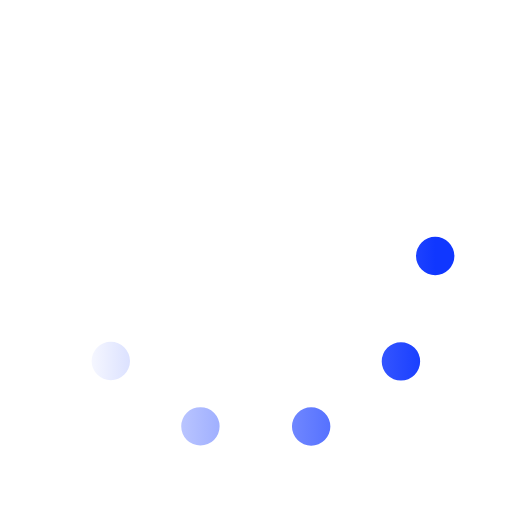
t = 0.00 s
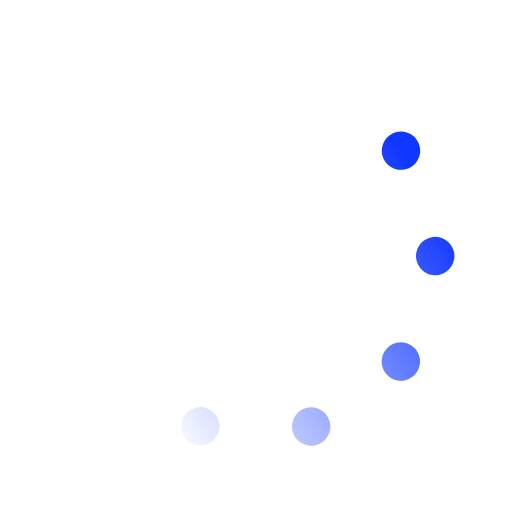
t = 0.33 s
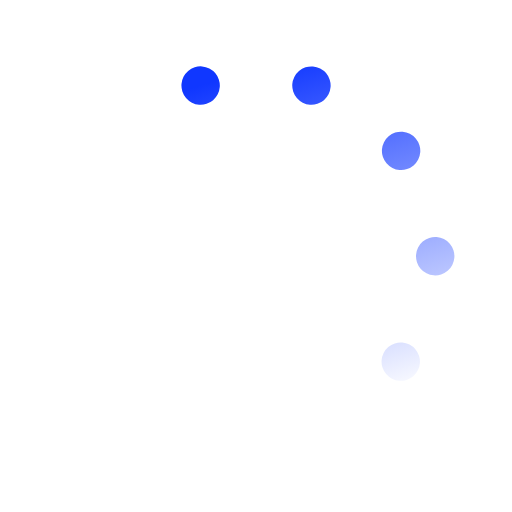
t = 0.67 s
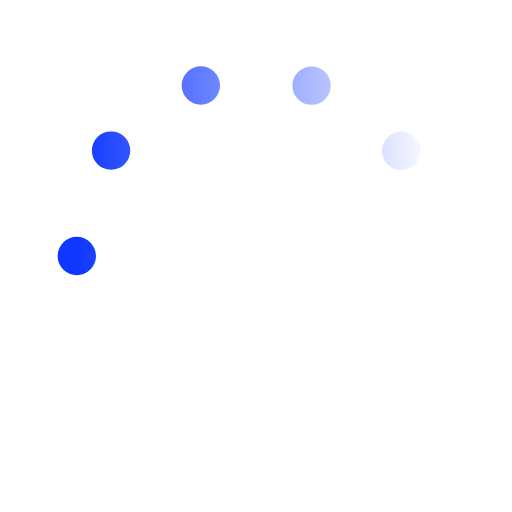
t = 1.00 s
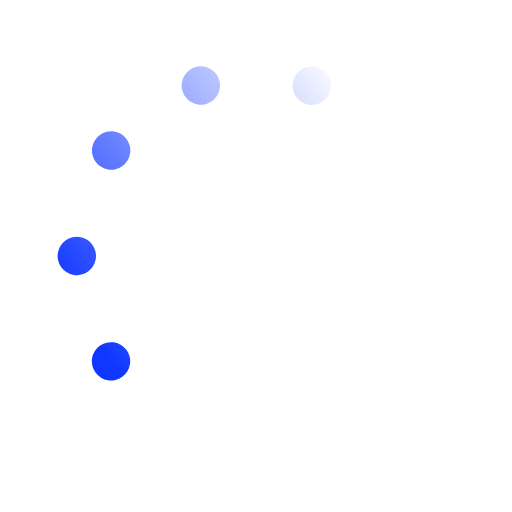
t = 1.33 s
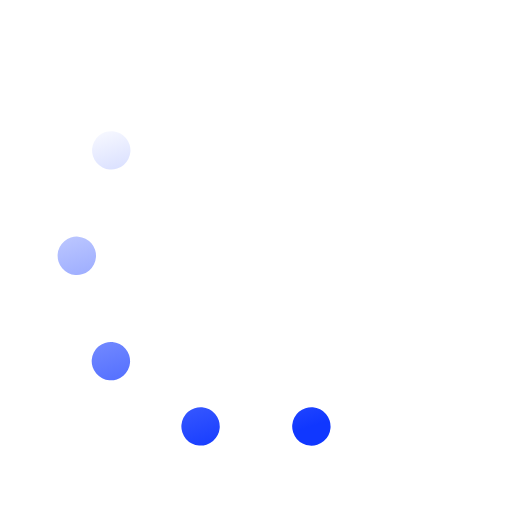
t = 1.67 s

The animated SVG that drew these frames (rendered in a browser with its animation timeline set to each time). Animation: 1 SMIL element (animateTransform=1); one cycle of 2.00 s, repeats indefinitely.

<svg xmlns='http://www.w3.org/2000/svg' viewBox='0 0 200 200'><linearGradient id='a12'><stop offset='0' stop-color='#1037FF' stop-opacity='0'></stop><stop offset='1' stop-color='#1037FF'></stop></linearGradient><circle fill='none' stroke='url(#a12)' stroke-width='15' stroke-linecap='round' stroke-dasharray='0 44 0 44 0 44 0 44 0 360' cx='100' cy='100' r='70' transform-origin='center'><animateTransform type='rotate' attributeName='transform' calcMode='discrete' dur='2' values='360;324;288;252;216;180;144;108;72;36' repeatCount='indefinite'></animateTransform></circle></svg>
